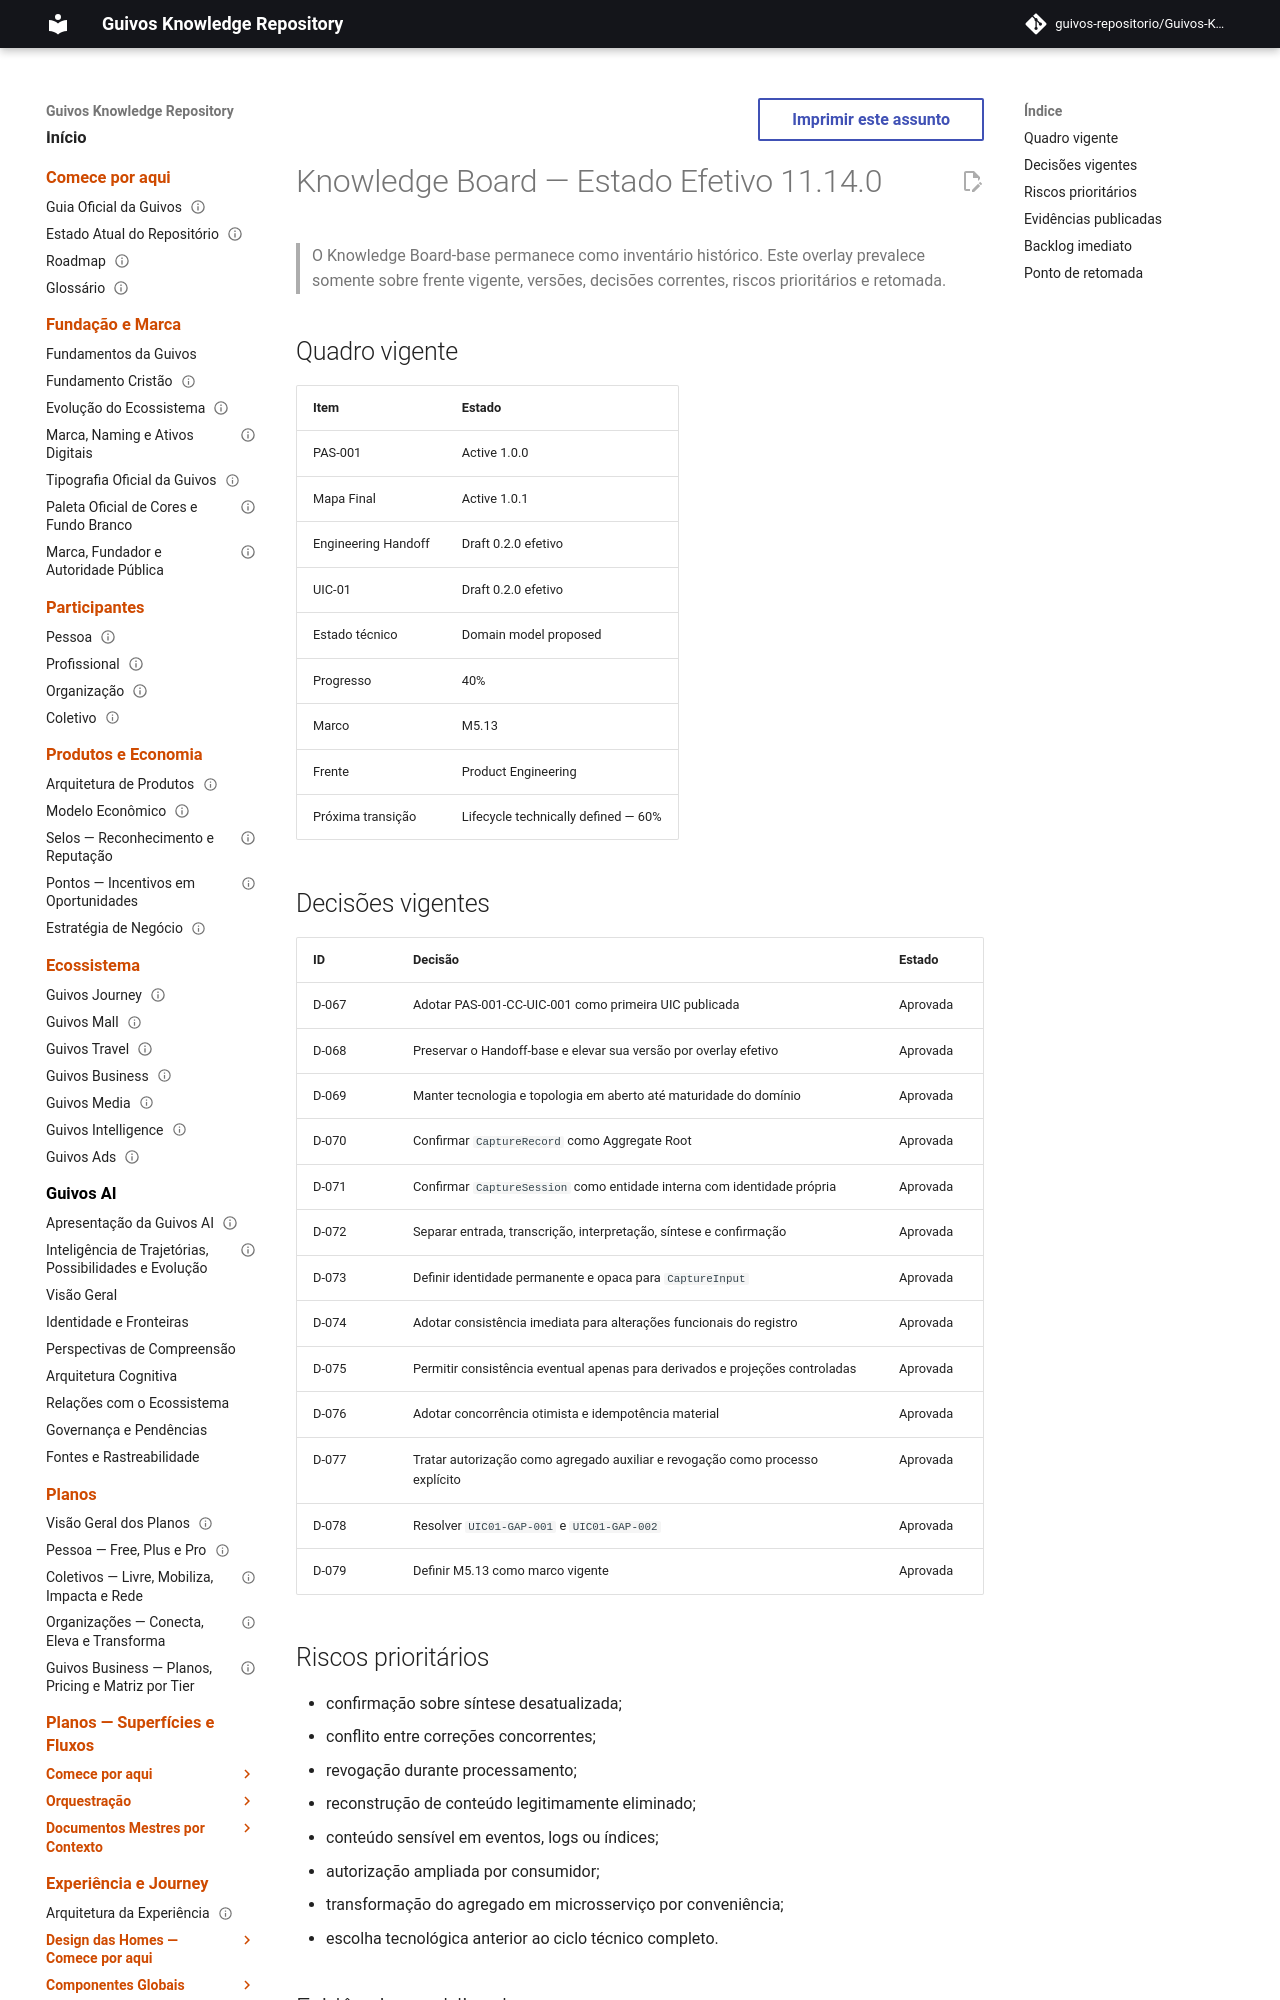

repository: guivos-repositorio/Guivos-Knowledge-Repository · page: project/knowledge-board-11.14.0/index.html · generator: mkdocs

---
id: KNOWLEDGE-BOARD-OVERLAY-11.14.0
title: Knowledge Board — Estado Efetivo 11.14.0
status: active
version: 11.14.0
owner: Guivos
last_updated: 2026-07-19
supersedes_partial:
  - KNOWLEDGE-BOARD-OVERLAY-11.13.0
related:
  - PAS-001-ENGINEERING-HANDOFF-001
  - PAS-001-CC-UIC-001
  - PAS-001-CC-UIC-DOMAIN-001
  - M5.13
---

# Knowledge Board — Estado Efetivo 11.14.0

> O Knowledge Board-base permanece como inventário histórico. Este overlay prevalece somente sobre frente vigente, versões, decisões correntes, riscos prioritários e retomada.

## Quadro vigente

| Item | Estado |
|---|---|
| PAS-001 | Active 1.0.0 |
| Mapa Final | Active 1.0.1 |
| Engineering Handoff | Draft 0.2.0 efetivo |
| UIC-01 | Draft 0.2.0 efetivo |
| Estado técnico | Domain model proposed |
| Progresso | 40% |
| Marco | M5.13 |
| Frente | Product Engineering |
| Próxima transição | Lifecycle technically defined — 60% |
